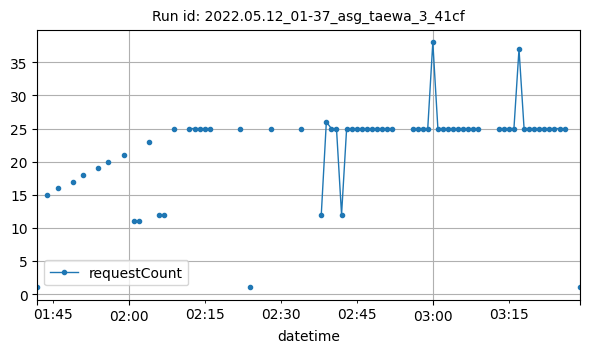

Data behind this chart, as committed beside it:
datetime, requestCount
2022-05-12T01:42:00Z, 1
2022-05-12T01:44:00Z, 15
2022-05-12T01:46:00Z, 16
2022-05-12T01:49:00Z, 17
2022-05-12T01:51:00Z, 18
2022-05-12T01:54:00Z, 19
2022-05-12T01:56:00Z, 20
2022-05-12T01:59:00Z, 21
2022-05-12T02:01:00Z, 11
2022-05-12T02:02:00Z, 11
2022-05-12T02:04:00Z, 23
2022-05-12T02:06:00Z, 12
2022-05-12T02:07:00Z, 12
2022-05-12T02:09:00Z, 25
2022-05-12T02:12:00Z, 25
2022-05-12T02:13:00Z, 25
2022-05-12T02:14:00Z, 25
2022-05-12T02:15:00Z, 25
2022-05-12T02:16:00Z, 25
2022-05-12T02:22:00Z, 25
2022-05-12T02:24:00Z, 1
2022-05-12T02:28:00Z, 25
2022-05-12T02:34:00Z, 25
2022-05-12T02:38:00Z, 12
2022-05-12T02:39:00Z, 26
2022-05-12T02:40:00Z, 25
2022-05-12T02:41:00Z, 25
2022-05-12T02:42:00Z, 12
2022-05-12T02:43:00Z, 25
2022-05-12T02:44:00Z, 25
2022-05-12T02:45:00Z, 25
2022-05-12T02:46:00Z, 25
2022-05-12T02:47:00Z, 25
2022-05-12T02:48:00Z, 25
2022-05-12T02:49:00Z, 25
2022-05-12T02:50:00Z, 25
2022-05-12T02:51:00Z, 25
2022-05-12T02:52:00Z, 25
2022-05-12T02:56:00Z, 25
2022-05-12T02:57:00Z, 25
2022-05-12T02:58:00Z, 25
2022-05-12T02:59:00Z, 25
2022-05-12T03:00:00Z, 38
2022-05-12T03:01:00Z, 25
2022-05-12T03:02:00Z, 25
2022-05-12T03:03:00Z, 25
2022-05-12T03:04:00Z, 25
2022-05-12T03:05:00Z, 25
2022-05-12T03:06:00Z, 25
2022-05-12T03:07:00Z, 25
2022-05-12T03:08:00Z, 25
2022-05-12T03:09:00Z, 25
2022-05-12T03:13:00Z, 25
2022-05-12T03:14:00Z, 25
2022-05-12T03:15:00Z, 25
2022-05-12T03:16:00Z, 25
2022-05-12T03:17:00Z, 37
2022-05-12T03:18:00Z, 25
2022-05-12T03:19:00Z, 25
2022-05-12T03:20:00Z, 25
... 7 more rows
